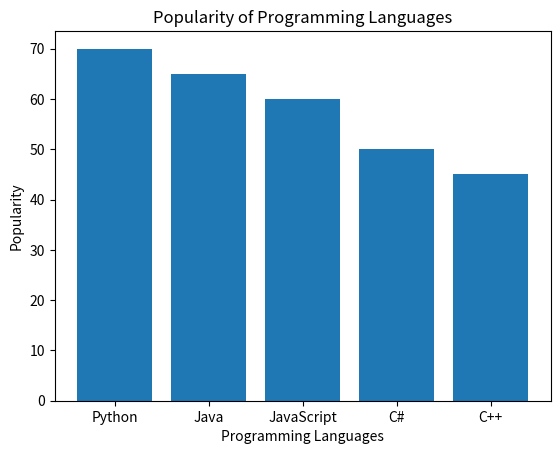

Generate this figure with matplotlib:
import matplotlib.pyplot as plt

# Sample data
languages = ['Python', 'Java', 'JavaScript', 'C#', 'C++']
popularity = [70, 65, 60, 50, 45]

# Plotting the bar chart
plt.bar(languages, popularity)

# Adding labels and title
plt.xlabel('Programming Languages')
plt.ylabel('Popularity')
plt.title('Popularity of Programming Languages')

# Displaying the chart
plt.show()
